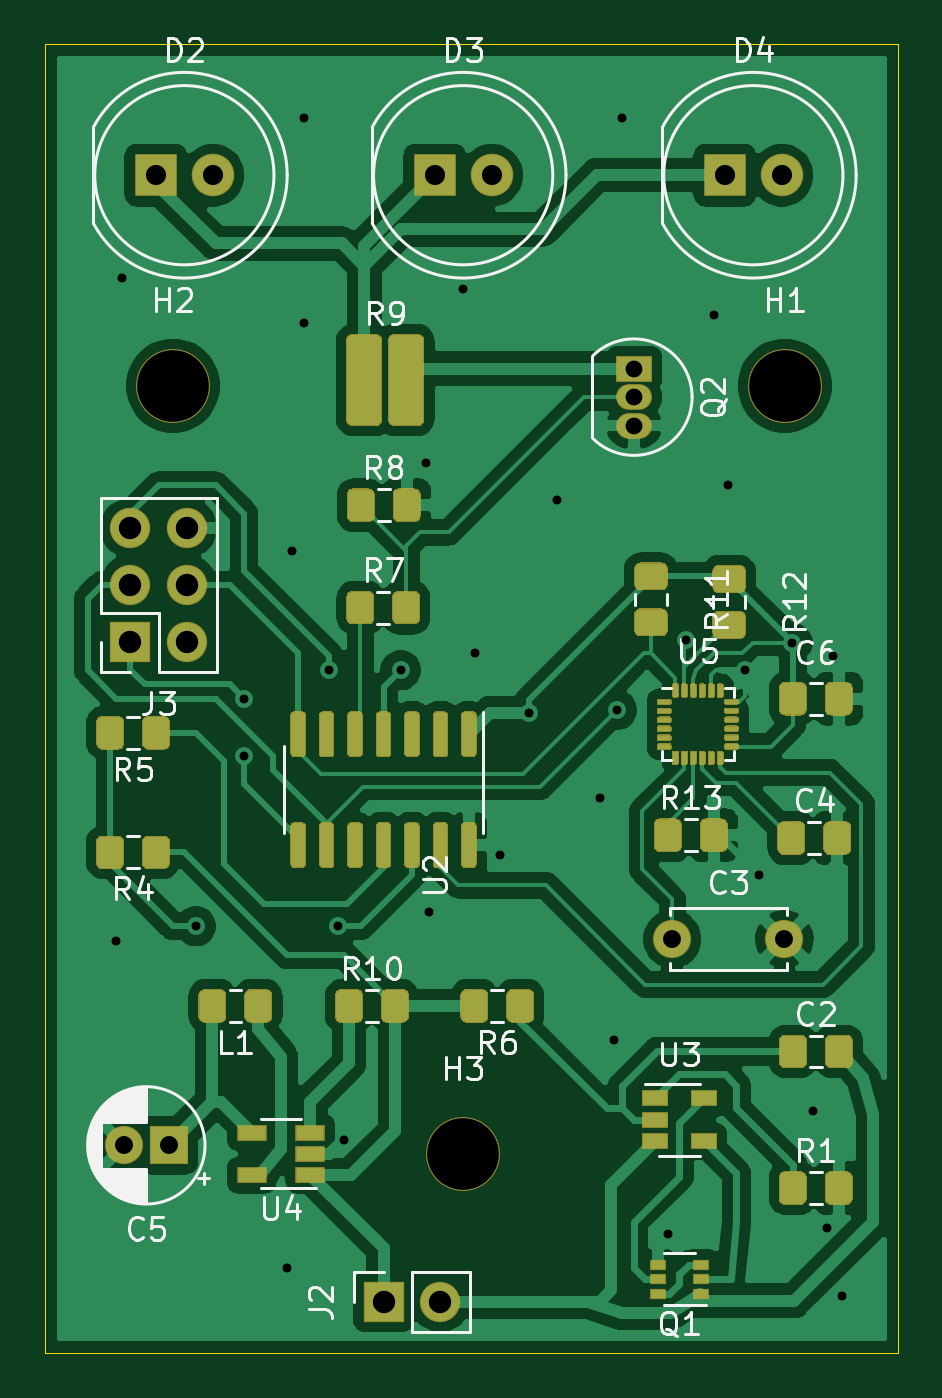
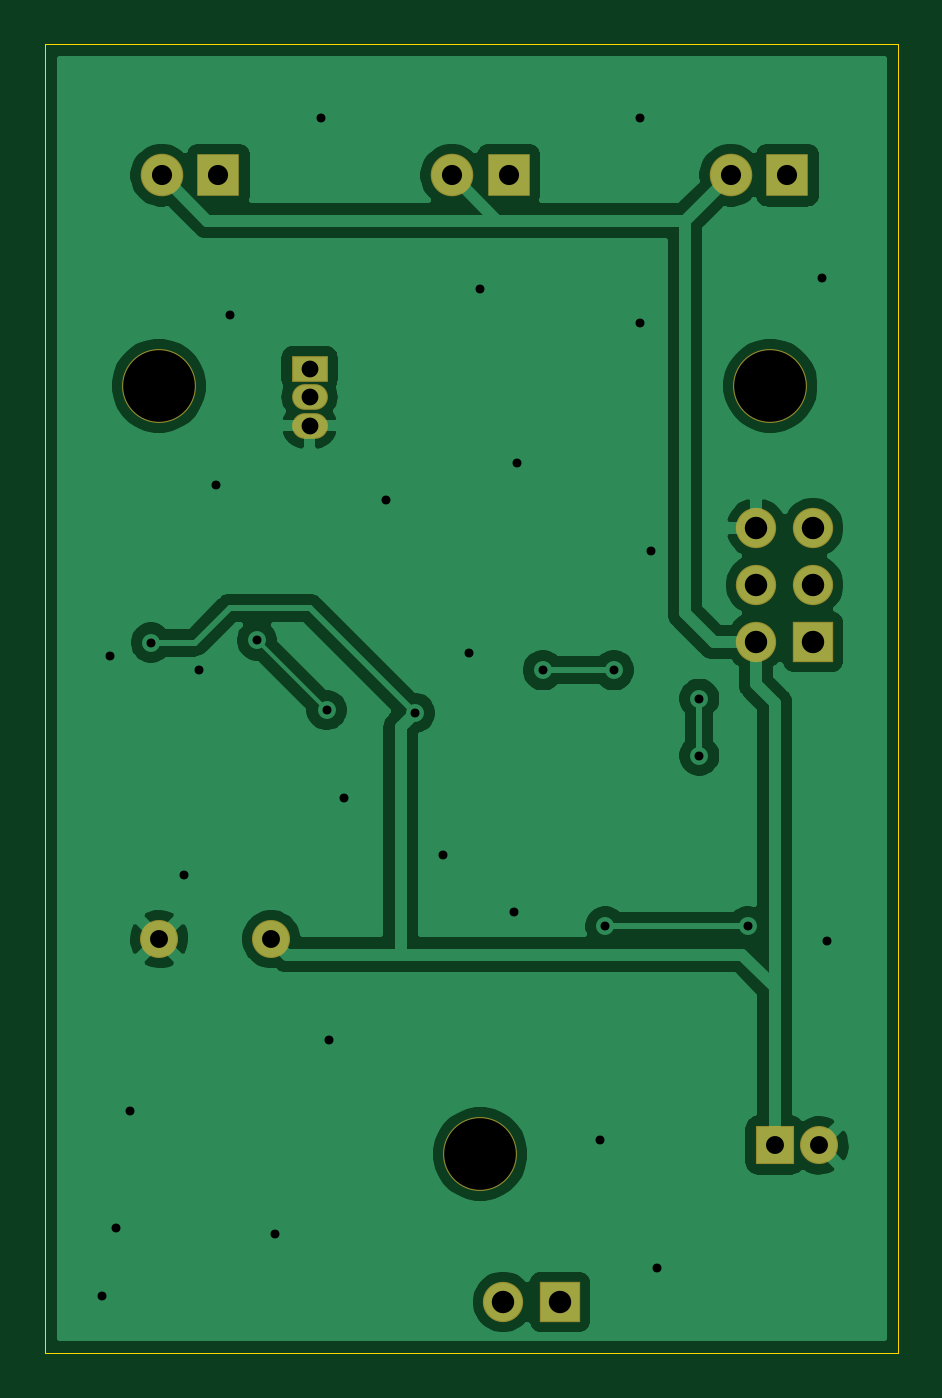
Circuit board: 11 layer files. Board 38.1 x 58.4 mm.
- bottom_copper: MoCoBiBa_no_charger-B_Cu.gbr (51849 bytes)
- bottom_mask: MoCoBiBa_no_charger-B_Mask.gbr (1525 bytes)
- paste: MoCoBiBa_no_charger-B_Paste.gbr (462 bytes)
- bottom_silk: MoCoBiBa_no_charger-B_SilkS.gbr (463 bytes)
- outline: MoCoBiBa_no_charger-Edge_Cuts.gbr (684 bytes)
- top_copper: MoCoBiBa_no_charger-F_Cu.gbr (136656 bytes)
- top_mask: MoCoBiBa_no_charger-F_Mask.gbr (24628 bytes)
- paste: MoCoBiBa_no_charger-F_Paste.gbr (23565 bytes)
- top_silk: MoCoBiBa_no_charger-F_SilkS.gbr (30181 bytes)
- drill: MoCoBiBa_no_charger-NPTH.drl (317 bytes)
- drill: MoCoBiBa_no_charger-PTH.drl (1036 bytes)

=== bottom_copper: MoCoBiBa_no_charger-B_Cu.gbr (51849 bytes, source omitted) ===
=== bottom_mask: MoCoBiBa_no_charger-B_Mask.gbr ===
%TF.GenerationSoftware,KiCad,Pcbnew,5.1.6*%
%TF.CreationDate,2020-10-14T19:02:39+02:00*%
%TF.ProjectId,MoCoBiBa_no_charger,4d6f436f-4269-4426-915f-6e6f5f636861,rev?*%
%TF.SameCoordinates,Original*%
%TF.FileFunction,Soldermask,Bot*%
%TF.FilePolarity,Negative*%
%FSLAX46Y46*%
G04 Gerber Fmt 4.6, Leading zero omitted, Abs format (unit mm)*
G04 Created by KiCad (PCBNEW 5.1.6) date 2020-10-14 19:02:39*
%MOMM*%
%LPD*%
G01*
G04 APERTURE LIST*
%ADD10C,3.300000*%
%ADD11C,1.700000*%
%ADD12R,1.700000X1.700000*%
%ADD13R,1.900000X1.900000*%
%ADD14C,1.900000*%
%ADD15R,1.800000X1.800000*%
%ADD16O,1.800000X1.800000*%
%ADD17O,1.600000X1.150000*%
%ADD18R,1.600000X1.150000*%
G04 APERTURE END LIST*
D10*
%TO.C,H3*%
X70104000Y-71120000D03*
%TD*%
%TO.C,H2*%
X57150000Y-36830000D03*
%TD*%
%TO.C,H1*%
X84455000Y-36830000D03*
%TD*%
D11*
%TO.C,C3*%
X79438500Y-61531500D03*
X84438500Y-61531500D03*
%TD*%
D12*
%TO.C,C5*%
X56959500Y-70739000D03*
D11*
X54959500Y-70739000D03*
%TD*%
D13*
%TO.C,D2*%
X56388000Y-27432000D03*
D14*
X58928000Y-27432000D03*
%TD*%
%TO.C,D3*%
X71374000Y-27432000D03*
D13*
X68834000Y-27432000D03*
%TD*%
%TO.C,D4*%
X81788000Y-27432000D03*
D14*
X84328000Y-27432000D03*
%TD*%
D15*
%TO.C,J2*%
X66548000Y-77724000D03*
D16*
X69088000Y-77724000D03*
%TD*%
D15*
%TO.C,J3*%
X55245000Y-48260000D03*
D16*
X57785000Y-48260000D03*
X55245000Y-45720000D03*
X57785000Y-45720000D03*
X55245000Y-43180000D03*
X57785000Y-43180000D03*
%TD*%
D17*
%TO.C,Q2*%
X77724000Y-37338000D03*
X77724000Y-38608000D03*
D18*
X77724000Y-36068000D03*
%TD*%
M02*

=== paste: MoCoBiBa_no_charger-B_Paste.gbr ===
%TF.GenerationSoftware,KiCad,Pcbnew,5.1.6*%
%TF.CreationDate,2020-10-14T19:02:39+02:00*%
%TF.ProjectId,MoCoBiBa_no_charger,4d6f436f-4269-4426-915f-6e6f5f636861,rev?*%
%TF.SameCoordinates,Original*%
%TF.FileFunction,Paste,Bot*%
%TF.FilePolarity,Positive*%
%FSLAX46Y46*%
G04 Gerber Fmt 4.6, Leading zero omitted, Abs format (unit mm)*
G04 Created by KiCad (PCBNEW 5.1.6) date 2020-10-14 19:02:39*
%MOMM*%
%LPD*%
G01*
G04 APERTURE LIST*
G04 APERTURE END LIST*
M02*

=== bottom_silk: MoCoBiBa_no_charger-B_SilkS.gbr ===
%TF.GenerationSoftware,KiCad,Pcbnew,5.1.6*%
%TF.CreationDate,2020-10-14T19:02:39+02:00*%
%TF.ProjectId,MoCoBiBa_no_charger,4d6f436f-4269-4426-915f-6e6f5f636861,rev?*%
%TF.SameCoordinates,Original*%
%TF.FileFunction,Legend,Bot*%
%TF.FilePolarity,Positive*%
%FSLAX46Y46*%
G04 Gerber Fmt 4.6, Leading zero omitted, Abs format (unit mm)*
G04 Created by KiCad (PCBNEW 5.1.6) date 2020-10-14 19:02:39*
%MOMM*%
%LPD*%
G01*
G04 APERTURE LIST*
G04 APERTURE END LIST*
M02*

=== outline: MoCoBiBa_no_charger-Edge_Cuts.gbr ===
%TF.GenerationSoftware,KiCad,Pcbnew,5.1.6*%
%TF.CreationDate,2020-10-14T19:02:39+02:00*%
%TF.ProjectId,MoCoBiBa_no_charger,4d6f436f-4269-4426-915f-6e6f5f636861,rev?*%
%TF.SameCoordinates,Original*%
%TF.FileFunction,Profile,NP*%
%FSLAX46Y46*%
G04 Gerber Fmt 4.6, Leading zero omitted, Abs format (unit mm)*
G04 Created by KiCad (PCBNEW 5.1.6) date 2020-10-14 19:02:39*
%MOMM*%
%LPD*%
G01*
G04 APERTURE LIST*
%TA.AperFunction,Profile*%
%ADD10C,0.050000*%
%TD*%
G04 APERTURE END LIST*
D10*
X51435000Y-80010000D02*
X51435000Y-21590000D01*
X89535000Y-21590000D02*
X51435000Y-21590000D01*
X89535000Y-80010000D02*
X89535000Y-21590000D01*
X51435000Y-80010000D02*
X89535000Y-80010000D01*
M02*

=== top_copper: MoCoBiBa_no_charger-F_Cu.gbr (136656 bytes, source omitted) ===
=== top_mask: MoCoBiBa_no_charger-F_Mask.gbr (24628 bytes, source omitted) ===
=== paste: MoCoBiBa_no_charger-F_Paste.gbr (23565 bytes, source omitted) ===
=== top_silk: MoCoBiBa_no_charger-F_SilkS.gbr (30181 bytes, source omitted) ===
=== drill: MoCoBiBa_no_charger-NPTH.drl ===
M48
; DRILL file {KiCad 5.1.6} date Wed Oct 14 19:02:48 2020
; FORMAT={-:-/ absolute / inch / decimal}
; #@! TF.CreationDate,2020-10-14T19:02:48+02:00
; #@! TF.GenerationSoftware,Kicad,Pcbnew,5.1.6
; #@! TF.FileFunction,NonPlated,1,2,NPTH
FMAT,2
INCH
T1C0.1260
%
G90
G05
T1
X2.76Y-2.8
X3.325Y-1.45
X2.25Y-1.45
T0
M30

=== drill: MoCoBiBa_no_charger-PTH.drl ===
M48
; DRILL file {KiCad 5.1.6} date Wed Oct 14 19:02:48 2020
; FORMAT={-:-/ absolute / inch / decimal}
; #@! TF.CreationDate,2020-10-14T19:02:48+02:00
; #@! TF.GenerationSoftware,Kicad,Pcbnew,5.1.6
; #@! TF.FileFunction,Plated,1,2,PTH
FMAT,2
INCH
T1C0.0157
T2C0.0295
T3C0.0315
T4C0.0354
T5C0.0394
%
G90
G05
T1
X2.15Y-2.425
X2.16Y-1.26
X2.29Y-2.4
X2.375Y-2.0
X2.375Y-2.1
X2.45Y-3.0
X2.46Y-1.74
X2.48Y-0.98
X2.48Y-1.34
X2.525Y-1.95
X2.54Y-2.4
X2.55Y-2.775
X2.65Y-1.95
X2.695Y-1.585
X2.7Y-2.375
X2.76Y-1.28
X2.78Y-1.92
X2.825Y-2.275
X2.875Y-2.025
X2.925Y-1.65
X3.0Y-2.175
X3.025Y-2.6
X3.03Y-2.02
X3.04Y-0.98
X3.12Y-2.94
X3.1525Y-1.8975
X3.2Y-1.325
X3.225Y-1.625
X3.255Y-1.95
X3.28Y-2.31
X3.3386Y-1.9014
X3.375Y-2.725
X3.4Y-2.93
X3.41Y-1.925
X3.425Y-3.05
T2
X3.06Y-1.42
X3.06Y-1.47
X3.06Y-1.52
T3
X2.1638Y-2.785
X2.2425Y-2.785
X3.1275Y-2.4225
X3.3244Y-2.4225
T4
X3.22Y-1.08
X3.32Y-1.08
X2.22Y-1.08
X2.32Y-1.08
X2.71Y-1.08
X2.81Y-1.08
T5
X2.175Y-1.7
X2.175Y-1.8
X2.175Y-1.9
X2.275Y-1.7
X2.275Y-1.8
X2.275Y-1.9
X2.62Y-3.06
X2.72Y-3.06
T0
M30

